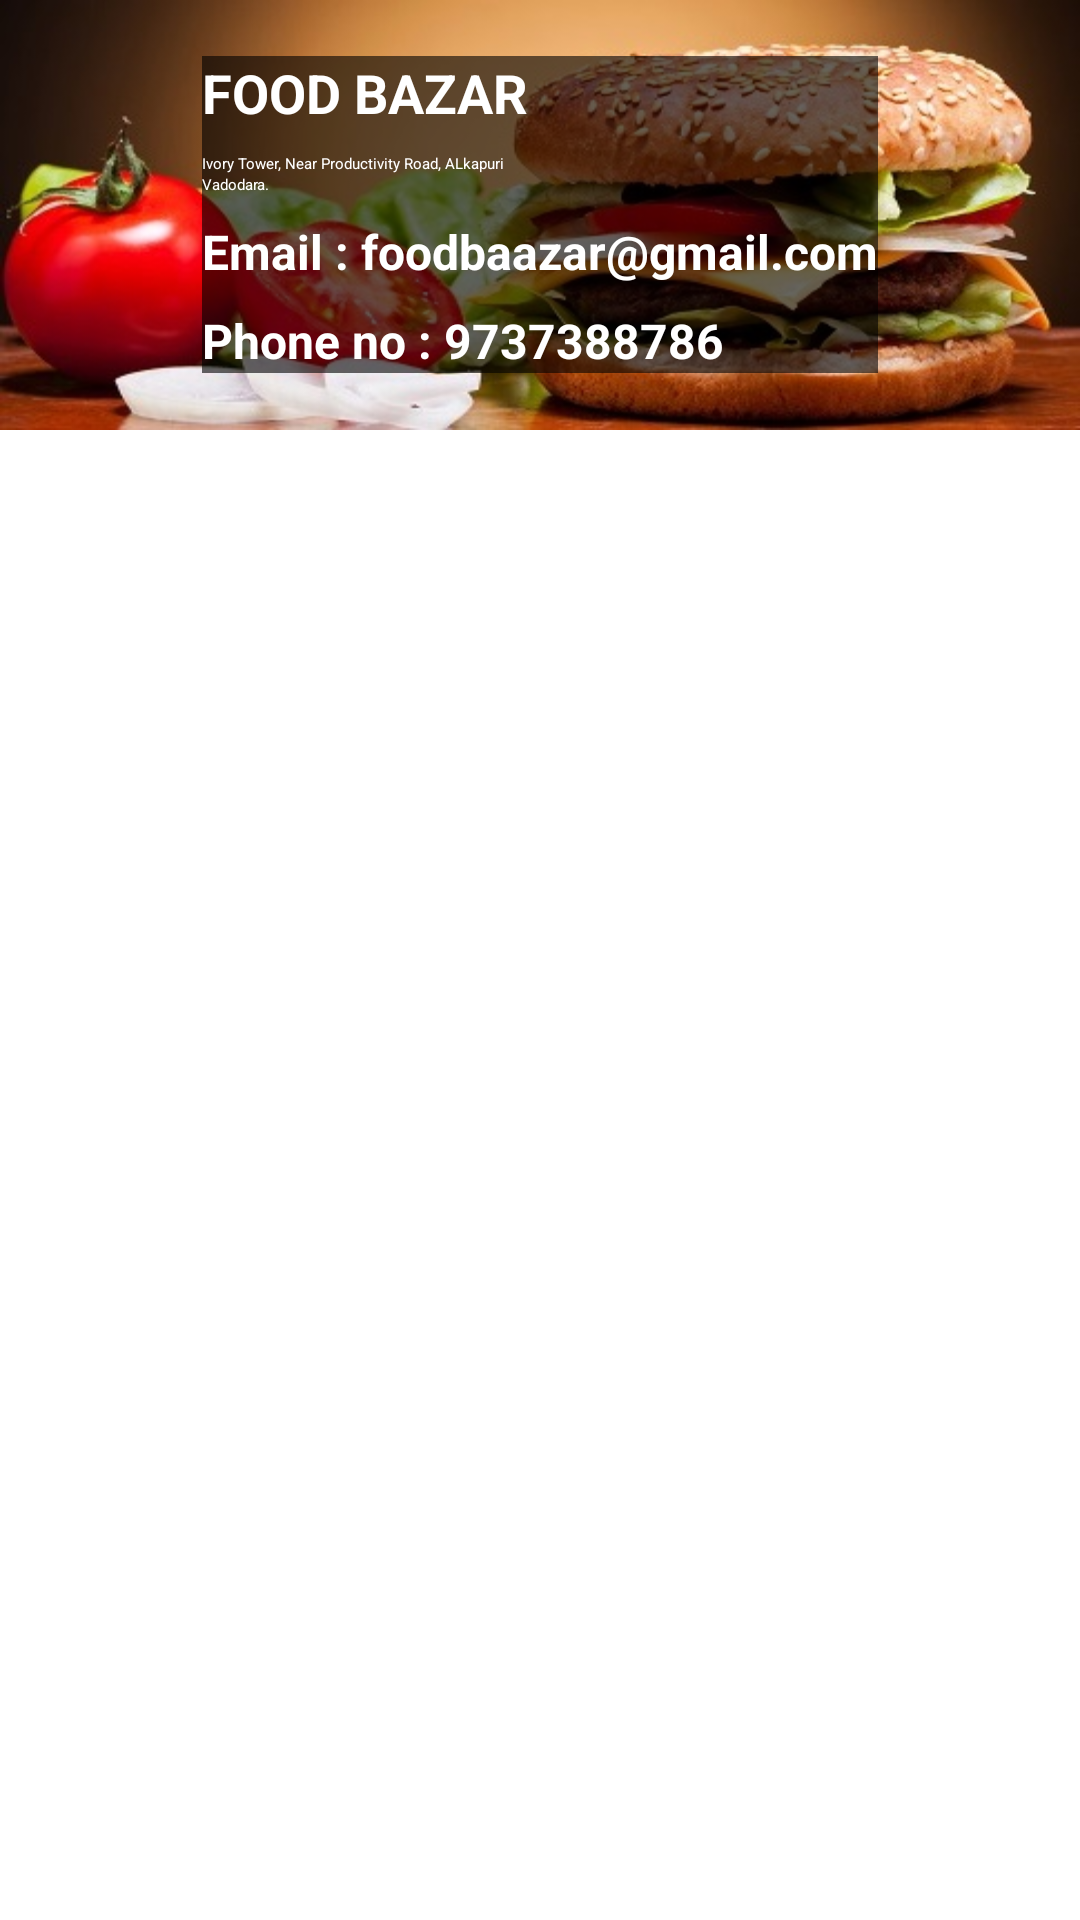

The Android layout XML behind this screen, and the referenced resources:
<!-- AndroidManifest.xml: application theme AppTheme -->
<!-- res/layout/activity_contact.xml -->
<LinearLayout xmlns:android="http://schemas.android.com/apk/res/android"
    xmlns:app="http://schemas.android.com/apk/res-auto"
    android:layout_width="match_parent"
    android:orientation="vertical"
    android:background="#fff"
    android:layout_height="match_parent">

    <include layout="@layout/app_bar"></include>


<FrameLayout
    android:layout_width="match_parent"
    android:layout_height="wrap_content"
    android:background="@mipmap/burgerbacc">


    <LinearLayout


        android:background="#99000000"
        android:orientation="vertical"
        android:layout_gravity="center"
        android:layout_width="wrap_content"
        android:layout_height="wrap_content">
        <TextView

            android:text="FOOD BAZAR"
            android:textColor="#fff"
            android:textStyle="bold"
android:textSize="18dp"
            android:layout_marginBottom="8dp"
            android:layout_width="wrap_content"
            android:layout_height="wrap_content"



           />
        <TextView

            android:text="Ivory Tower, Near Productivity Road, ALkapuri"
            android:textColor="#fff"

            android:layout_width="wrap_content"
            android:layout_height="wrap_content"



            />
        <TextView

            android:text="Vadodara."
            android:textColor="#fff"

            android:layout_width="wrap_content"
            android:layout_height="wrap_content"



            />

        <TextView

            android:text="Email : foodbaazar@gmail.com"
            android:textColor="#fff"
            android:textSize="16dp"
            android:textStyle="bold"
            android:layout_marginTop="8dp"
            android:layout_width="wrap_content"
            android:layout_height="wrap_content"



            />

        <TextView

            android:text="Phone no : 9737388786"
            android:textColor="#fff"
            android:textSize="16dp"
            android:textStyle="bold"
            android:layout_marginTop="8dp"
            android:layout_width="wrap_content"
            android:layout_height="wrap_content"



            />


        <LinearLayout

            android:layout_marginLeft="8dp"
            android:orientation="vertical"
            android:layout_width="0dp"
            android:layout_weight="1"
            android:layout_height="wrap_content">
            <TextView
                android:visibility="gone"
                android:textStyle="bold"
                android:id="@+id/name"

                android:text="Hotel Name"
                android:textSize="22sp"
                android:textColor="#fff"
                android:layout_width="match_parent"

                android:layout_height="wrap_content" />




        </LinearLayout>

        <LinearLayout

            android:gravity="center"
            android:orientation="vertical"
            android:layout_width="wrap_content"
            android:layout_height="wrap_content">

            
                


                

                
                
                
                

        </LinearLayout>

    </LinearLayout>

</FrameLayout>




    <android.support.v4.view.ViewPager
        android:id="@+id/view_pager"
        android:layout_width="match_parent"
        android:layout_height="0dp"
        android:layout_weight="1"
        />


</LinearLayout>
<!-- res/layout/app_bar.xml (included above) -->
<?xml version="1.0" encoding="utf-8"?>
<android.support.v7.widget.Toolbar xmlns:android="http://schemas.android.com/apk/res/android"
    xmlns:app="http://schemas.android.com/apk/res-auto"
    android:id="@+id/toolbar"
    android:minHeight="?attr/actionBarSize"
    android:background="#D84315"
    android:layout_width="match_parent"
    app:theme="@style/ThemeOverlay.AppCompat.Dark"
    app:popupTheme="@style/ThemeOverlay.AppCompat.Light"
    android:layout_height="wrap_content">

</android.support.v7.widget.Toolbar>
<!-- resources referenced by this layout -->
<resources>
  <!-- mipmap burgerbacc: jpg bitmap (mipmap-hdpi, 46228 bytes) -->
  <style name="AppTheme" parent="GoogleNavigationDrawerTheme.Light">
          
          <item name="colorPrimary">@color/accent_material_light</item>
          <item name="colorAccent">@color/primary_material_light</item>
      </style>
</resources>
